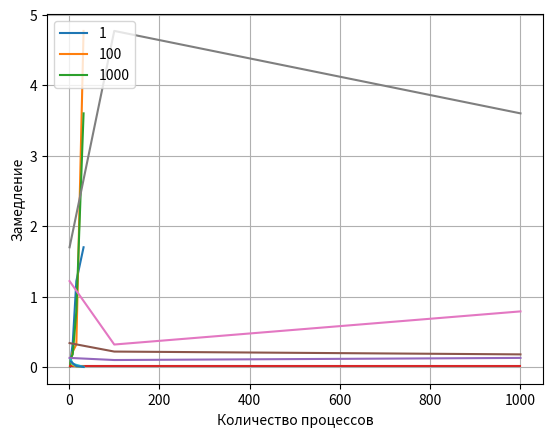

Generate this figure with matplotlib:
import matplotlib.pyplot as plt
import numpy as np
pNum=[2,4,8,16,32]
le=[1 ,100,1000]
pTime=[[0.01,0.13,0.34,1.22,1.7],
       [0.01,0.1,0.22,0.32,4.77],
       [0.01,0.13,0.18,0.79,3.6]
        ]
for d in pTime:
    plt.plot(pNum,d)
plt.legend(le)
plt.xlabel("Количество процессов")
plt.ylabel("Время выполнения (мс)")
plt.grid()
plt.show()

pTime2=np.array(pTime).transpose()
for d in pTime2:
    plt.plot(le,d)
plt.legend(pNum,loc='upper left')
plt.xlabel("Количество пересылаемых чисел")
plt.ylabel("Время выполнения (мс)")
plt.grid()
plt.show()

slw=[]
for d in pTime:
    slw.append([d[0]/dd for dd in d[1:]])
for d in slw:
    plt.plot(pNum[1:],d)
plt.legend(le,loc='upper left')
plt.xlabel("Количество процессов")
plt.ylabel("Замедление")
plt.grid()
plt.show()
